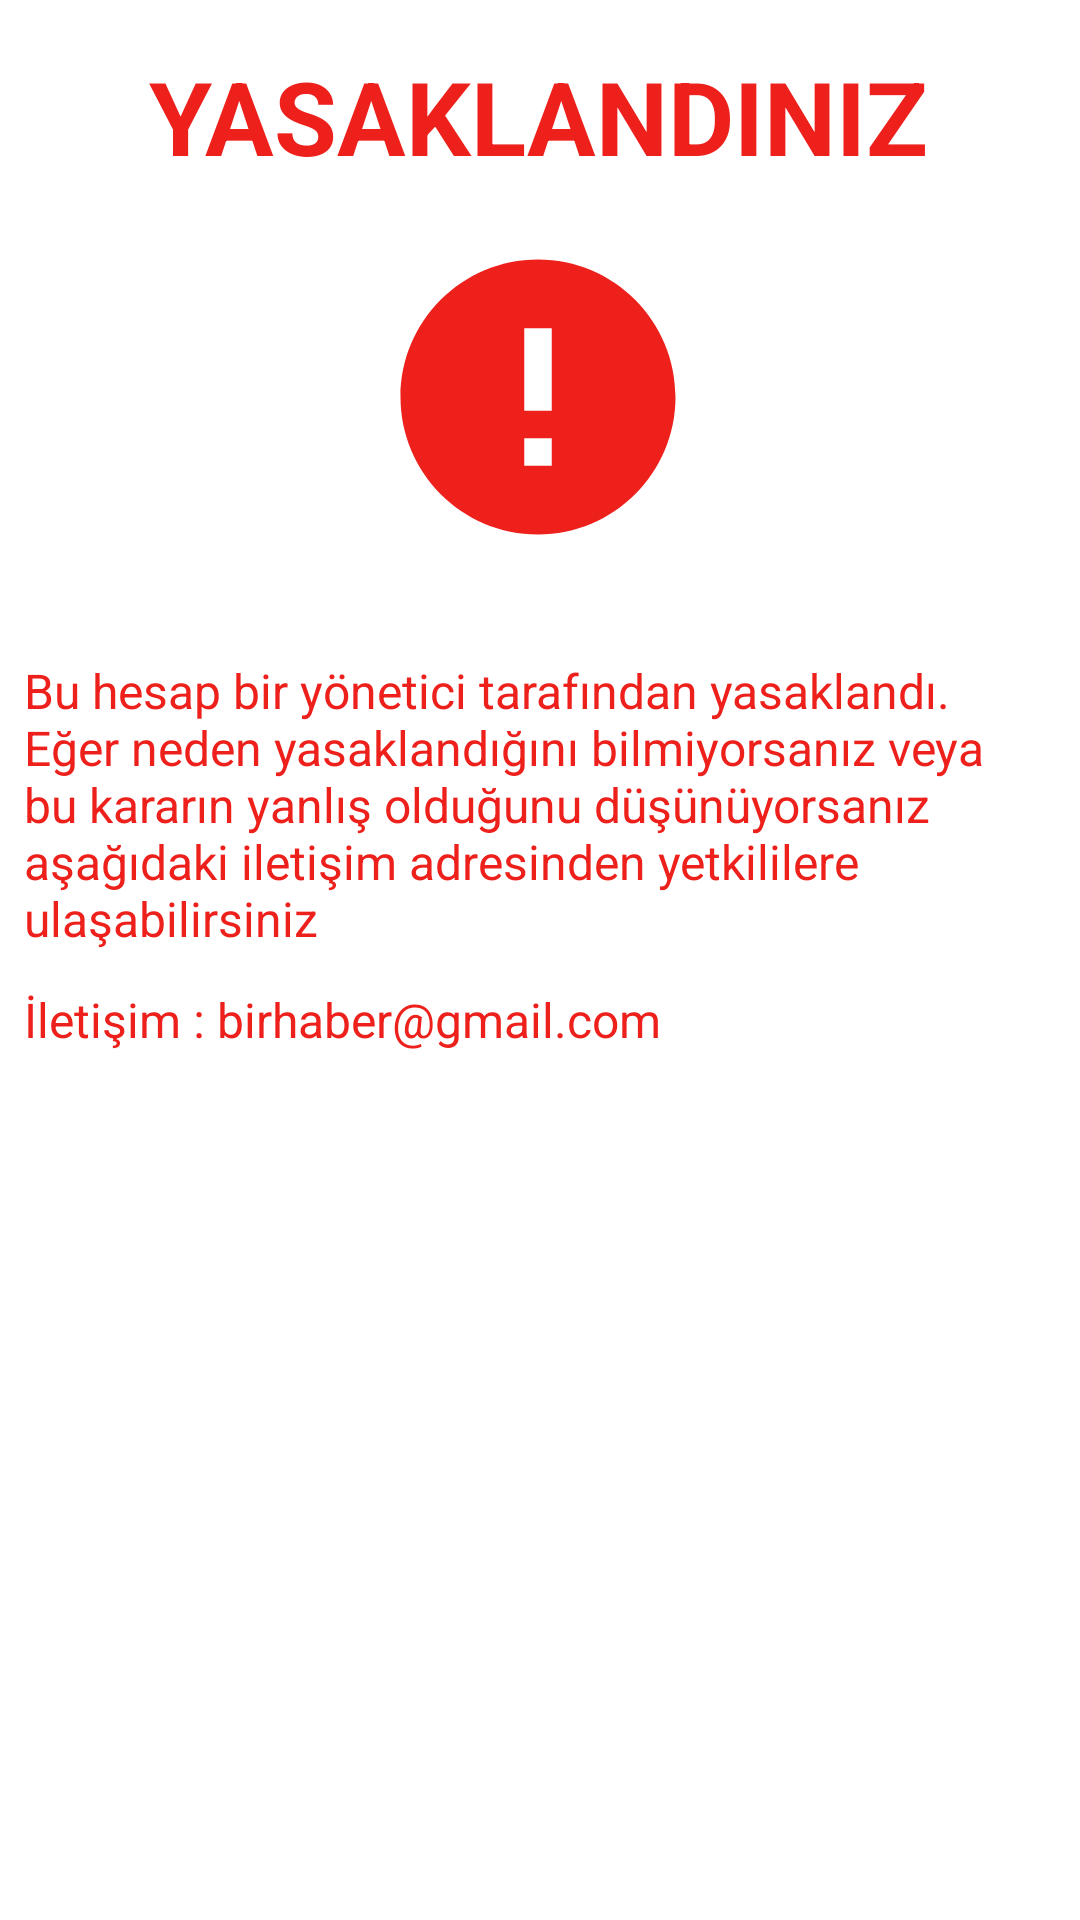

Reconstruct the res/layout file that produces this screen, plus the resources it refers to.
<!-- AndroidManifest.xml: application theme Theme.BirHaberDeneme -->
<!-- res/layout/activity_yasakliekran.xml -->
<?xml version="1.0" encoding="utf-8"?>
<androidx.constraintlayout.widget.ConstraintLayout xmlns:android="http://schemas.android.com/apk/res/android"
    xmlns:app="http://schemas.android.com/apk/res-auto"
    xmlns:tools="http://schemas.android.com/tools"
    android:layout_width="match_parent"
    android:layout_height="match_parent"
    android:background="@color/white"
    android:paddingLeft="8dp"
    android:paddingRight="8dp"
    tools:context=".YasakliEkranActivity">

    <TextView
        android:id="@+id/textView14"
        android:layout_width="wrap_content"
        android:layout_height="wrap_content"
        android:layout_marginTop="16dp"
        android:text="YASAKLANDINIZ"
        android:textColor="@color/my_primary"
        android:textSize="34sp"
        android:textStyle="bold"
        app:layout_constraintEnd_toEndOf="parent"
        app:layout_constraintHorizontal_bias="0.498"
        app:layout_constraintStart_toStartOf="parent"
        app:layout_constraintTop_toTopOf="parent" />

    <TextView
        android:id="@+id/textView15"
        android:layout_width="wrap_content"
        android:layout_height="wrap_content"
        android:layout_marginTop="32dp"
        android:text="@string/yasakAciklama"
        android:textColor="@color/my_primary"
        android:textSize="16sp"
        app:layout_constraintEnd_toEndOf="parent"
        app:layout_constraintHorizontal_bias="0.0"
        app:layout_constraintStart_toStartOf="parent"
        app:layout_constraintTop_toBottomOf="@+id/imageView2" />

    <TextView
        android:id="@+id/textView16"
        android:layout_width="0dp"
        android:layout_height="wrap_content"
        android:layout_marginTop="12dp"
        android:text="İletişim : birhaber@gmail.com"
        android:textColor="@color/my_primary"
        android:textSize="16sp"
        app:layout_constraintEnd_toEndOf="parent"
        app:layout_constraintHorizontal_bias="0.498"
        app:layout_constraintStart_toStartOf="parent"
        app:layout_constraintTop_toBottomOf="@+id/textView15" />

    <ImageView
        android:id="@+id/imageView2"
        android:layout_width="110dp"
        android:layout_height="110dp"
        android:layout_marginTop="16dp"
        app:layout_constraintEnd_toEndOf="parent"
        app:layout_constraintHorizontal_bias="0.497"
        app:layout_constraintStart_toStartOf="parent"
        app:layout_constraintTop_toBottomOf="@+id/textView14"
        app:srcCompat="@drawable/hata_vector_kirmizi_32" />
</androidx.constraintlayout.widget.ConstraintLayout>
<!-- resources referenced by this layout -->
<resources>
  <color name="my_primary">#ED201B</color>
  <color name="white">#FFFFFFFF</color>
  <!-- drawable hata_vector_kirmizi_32 (drawable) -->
  <vector android:height="32dp" android:tint="#ED201B"
      android:viewportHeight="24" android:viewportWidth="24"
      android:width="32dp" xmlns:android="http://schemas.android.com/apk/res/android">
      <path android:fillColor="@android:color/white" android:pathData="M12,2C6.48,2 2,6.48 2,12s4.48,10 10,10 10,-4.48 10,-10S17.52,2 12,2zM13,17h-2v-2h2v2zM13,13h-2L11,7h2v6z"/>
  </vector>
  <string name="yasakAciklama">Bu hesap bir yönetici tarafından yasaklandı. Eğer neden yasaklandığını bilmiyorsanız veya bu kararın yanlış olduğunu düşünüyorsanız aşağıdaki iletişim adresinden yetkililere ulaşabilirsiniz</string>
  <style name="Theme.BirHaberDeneme" parent="Base.Theme.BirHaberDeneme" />
  <style name="Base.Theme.BirHaberDeneme" parent="Theme.Material3.DayNight.NoActionBar">
          
          
          <item name="colorPrimary">@color/my_primary</item>
          <item name="colorSecondary">@color/my_secondary</item>
          <item name="android:statusBarColor">@color/my_primary</item>
      </style>
  <color name="my_secondary">#A10F0F</color>
</resources>
